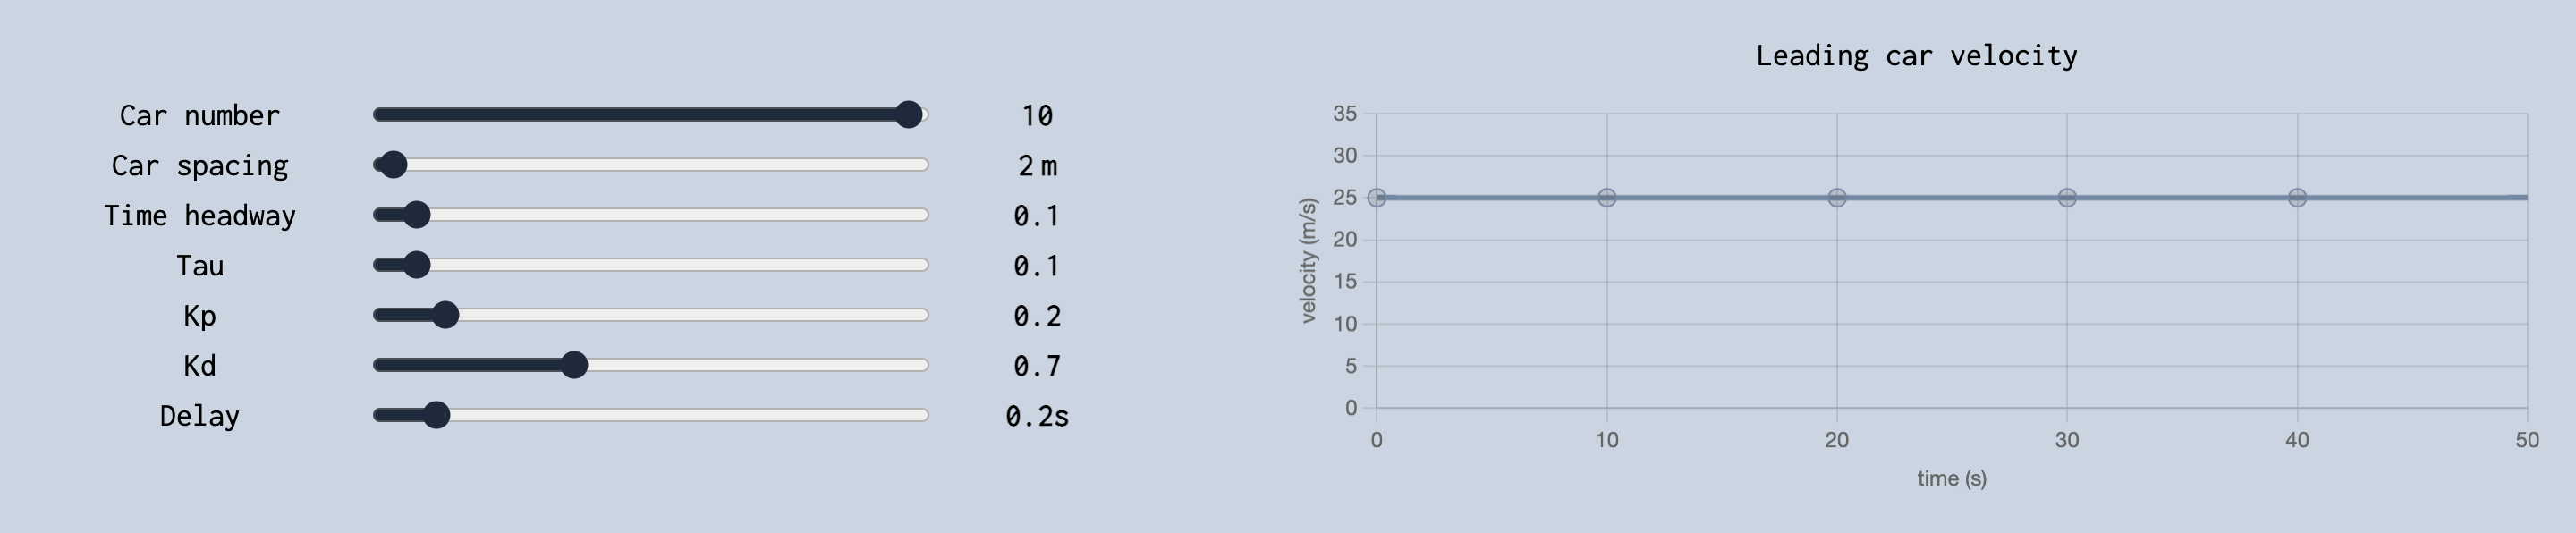

Values plotted in this chart, from the file beside it:
car, time(s), distance(m), velocity(m/s)
0, 0, 3, 0.0
0, 1, 2.25, 25.0
0, 2, 2.25, 25.0
0, 3, 2.25, 25.0
0, 4, 2.25, 25.0
0, 5, 2.25, 25.0
0, 6, 2.25, 25.0
0, 7, 2.25, 25.0
0, 8, 2.25, 25.0
0, 9, 2.25, 25.0
0, 10, 2.25, 25.0
0, 11, 2.25, 25.0
0, 12, 2.25, 25.0
0, 13, 2.25, 25.0
0, 14, 2.25, 25.0
0, 15, 2.25, 25.0
0, 16, 2.25, 25.0
0, 17, 2.25, 25.0
0, 18, 2.25, 25.0
0, 19, 2.25, 25.0
0, 20, 2.25, 25.0
0, 21, 2.25, 25.0
0, 22, 2.25, 25.0
0, 23, 2.25, 25.0
0, 24, 2.25, 25.0
0, 25, 2.25, 25.0
0, 26, 2.25, 25.0
0, 27, 2.25, 25.0
0, 28, 2.25, 25.0
0, 29, 2.25, 25.0
0, 30, 2.25, 25.0
0, 31, 2.25, 25.0
0, 32, 2.25, 25.0
0, 33, 2.25, 25.0
0, 34, 2.25, 25.0
0, 35, 2.25, 25.0
0, 36, 2.25, 25.0
0, 37, 2.25, 25.0
0, 38, 2.25, 25.0
0, 39, 2.25, 25.0
0, 40, 2.25, 25.0
0, 41, 2.25, 25.0
1, 0, 3, 0.0
1, 1, 2.25, 25.0
1, 2, 2.25, 25.0
1, 3, 2.25, 25.0
1, 4, 2.25, 25.0
1, 5, 2.25, 25.0
1, 6, 2.25, 25.0
1, 7, 2.25, 25.0
1, 8, 2.25, 25.0
1, 9, 2.25, 25.0
1, 10, 2.25, 25.0
1, 11, 2.25, 25.0
1, 12, 2.25, 25.0
1, 13, 2.25, 25.0
1, 14, 2.25, 25.0
1, 15, 2.25, 25.0
1, 16, 2.25, 25.0
1, 17, 2.25, 25.0
... 360 more rows
